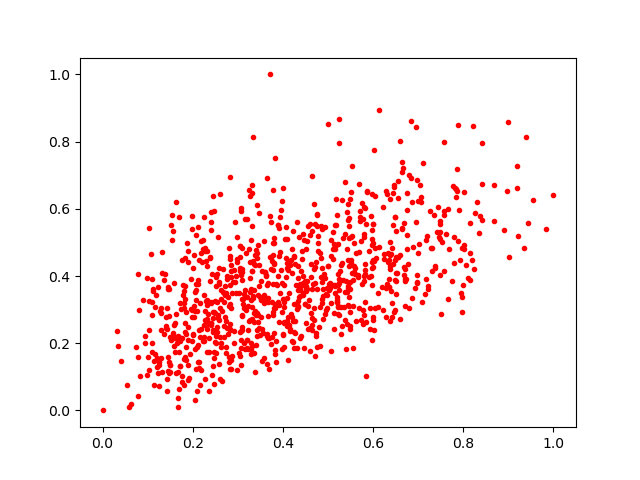

The file beside this chart, header and first rows:
0.3084567, 0.2827106
0.3437, 0.491
0.1618, 0.1733
0.7047, 0.6722
0.328, 0.6394
0.309, 0.3885
0.6438, 0.5514
0.6297, 0.363
0.7805, 0.4374
0.7098, 0.7358
0.4338, 0.3594
0.2602, 0.3052
0.6386, 0.4194
0.2562, 0.2764
0.7491, 0.5091
0.2232, 0.5058
0.4855, 0.3965
0.288, 0.3487
0.4444, 0.3443
0.3584, 0.3424
0.1502, 0.2178
0.4414, 0.4755
0.4091, 0.3338
0.3776, 0.4171
0.4654, 0.3627
0.6707, 0.3912
0.7982, 0.4843
0.1657, 0.2124
0.5972, 0.6448
0.1475, 0.1453
0.5141, 0.2412
0.4231, 0.2666
0.486, 0.3189
0.6489, 0.4465
0.572, 0.5756
0.4261, 0.2673
0.3083, 0.4127
0.4139, 0.35
0.6678, 0.4261
0.6979, 0.6872
0.575, 0.616
0.4348, 0.3363
0.583, 0.4046
0.6558, 0.631
0.2127, 0.1943
0.7985, 0.3724
0.4146, 0.4334
0.6729, 0.3905
0.5292, 0.3074
0.4193, 0.4093
0.3374, 0.4614
0.05509, 0.07584
0.4226, 0.5332
0.3345, 0.8128
0.1404, 0.2769
0.1459, 0.1602
0.4977, 0.3639
0.5197, 0.3212
0.5067, 0.1756
0.4164, 0.4445
0.3035, 0.3485
... 915 more rows
